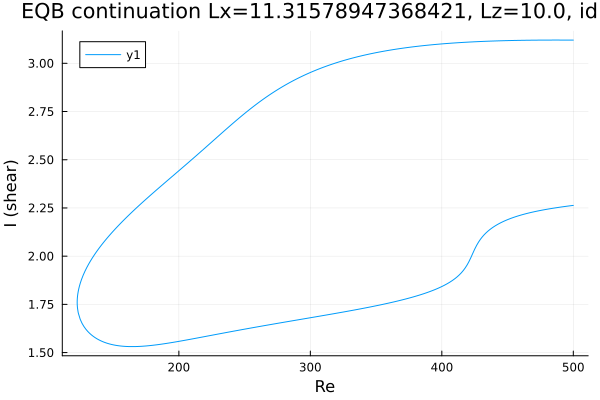

The file beside this chart, header and first rows:
Re, shear
500.0, 3.12
499.4, 3.12
498, 3.12
496.5, 3.12
495.1, 3.12
493.7, 3.12
492.3, 3.121
490.9, 3.121
489.5, 3.121
488.1, 3.121
486.6, 3.121
485.2, 3.121
483.8, 3.121
482.4, 3.121
481, 3.121
479.6, 3.12
478.2, 3.12
476.7, 3.12
475.3, 3.12
473.9, 3.12
472.5, 3.12
471.1, 3.12
470.7, 3.12
469.3, 3.12
467.9, 3.12
466.5, 3.12
465.1, 3.12
463.7, 3.12
462.3, 3.119
460.8, 3.119
459.4, 3.119
458, 3.119
456.6, 3.119
455.2, 3.119
453.8, 3.118
452.4, 3.118
452.3, 3.118
450.9, 3.118
449.5, 3.118
448, 3.117
446.6, 3.117
445.2, 3.117
443.8, 3.117
442.4, 3.116
441, 3.116
439.6, 3.116
438.1, 3.115
436.7, 3.115
435.3, 3.115
433.9, 3.114
432.5, 3.114
431.1, 3.114
429.7, 3.113
428.2, 3.113
426.8, 3.112
425.4, 3.112
424, 3.111
422.6, 3.111
421.2, 3.11
419.8, 3.11
... 540 more rows
